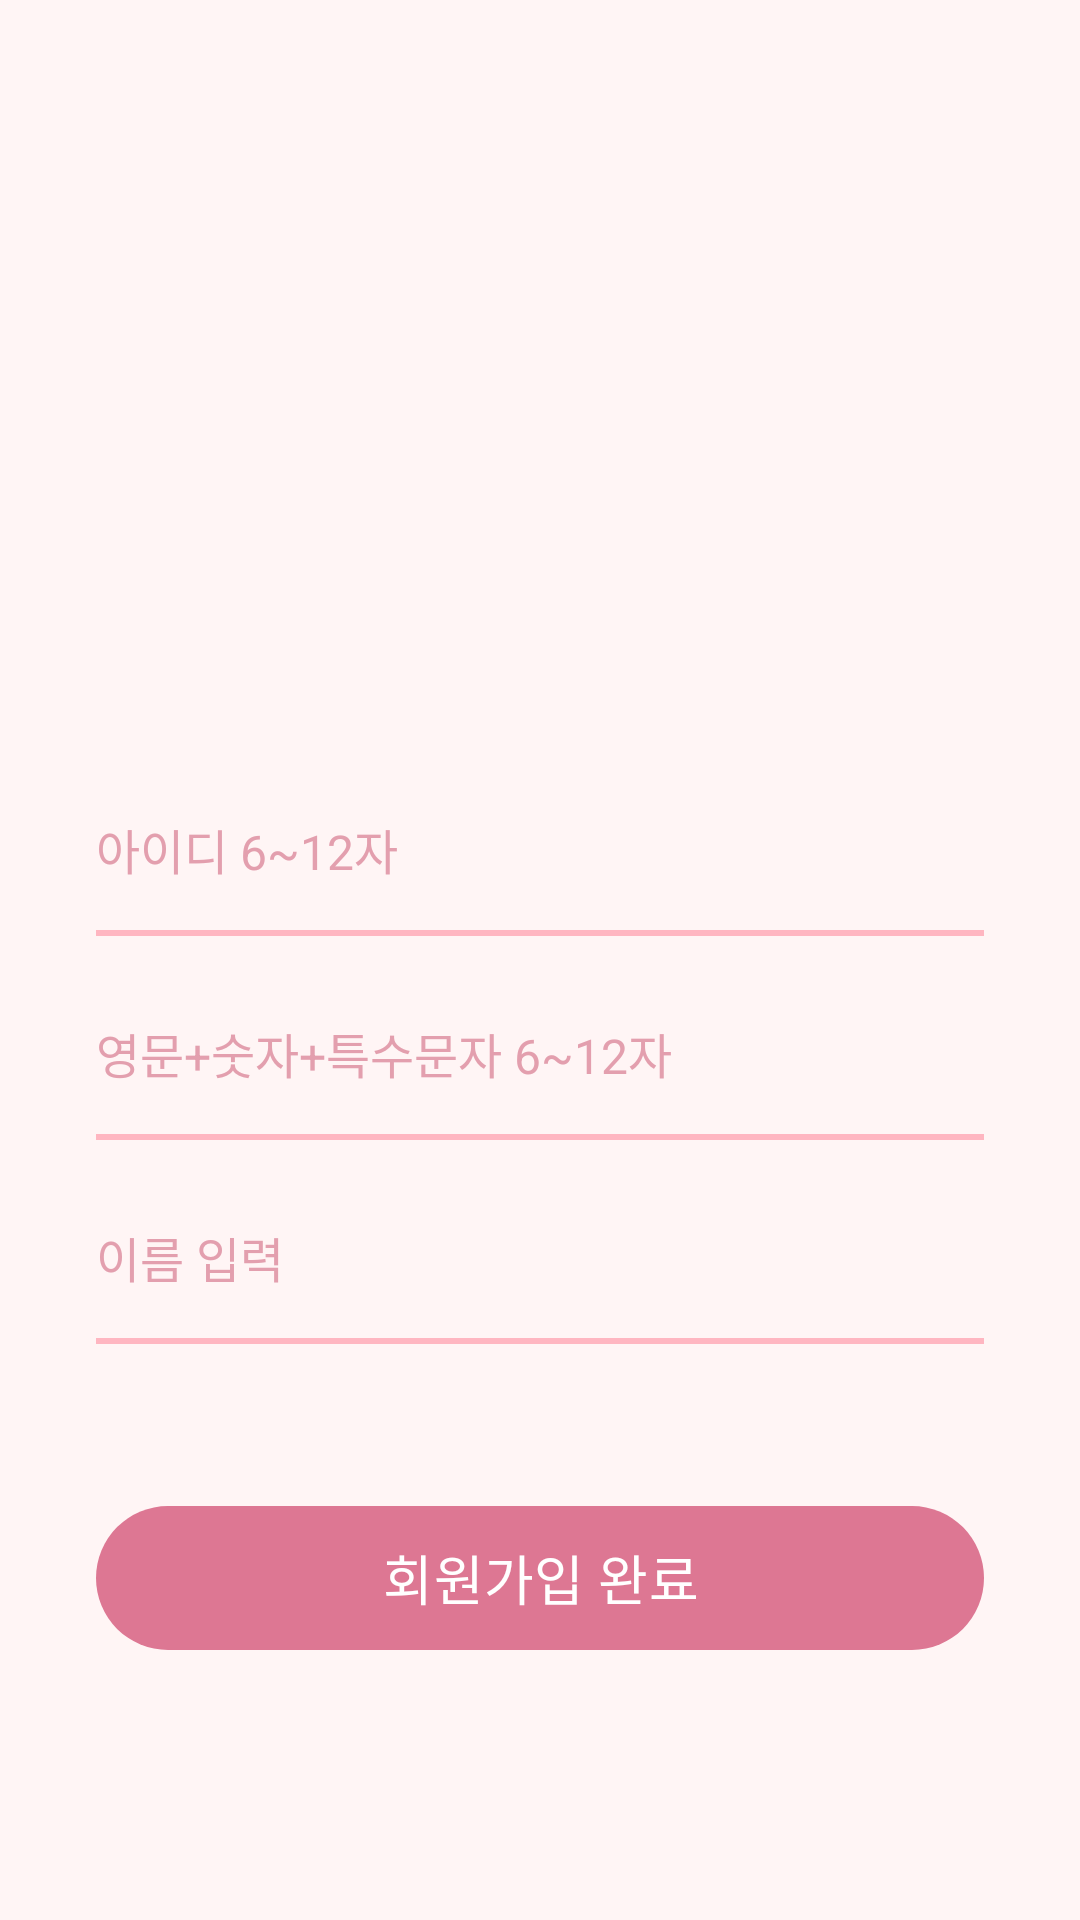

Produce the Android XML layout that renders to this screen, including the resource entries it uses.
<!-- AndroidManifest.xml: application theme Theme.CaffeService -->
<!-- res/layout/activity_signup.xml -->
<?xml version="1.0" encoding="utf-8"?>
<androidx.constraintlayout.widget.ConstraintLayout
    xmlns:android="http://schemas.android.com/apk/res/android"
    xmlns:app="http://schemas.android.com/apk/res-auto"
    xmlns:tools="http://schemas.android.com/tools"
    android:layout_width="match_parent"
    android:layout_height="match_parent"
    android:background="#FFF5F5"
    android:padding="32dp"
    tools:context=".SignupActivity">

    
    <ImageView
        android:id="@+id/app_logo"
        android:layout_width="120dp"
        android:layout_height="120dp"
        android:layout_marginTop="64dp"
        android:src="@drawable/logo"
        app:layout_constraintTop_toTopOf="parent"
        app:layout_constraintStart_toStartOf="parent"
        app:layout_constraintEnd_toEndOf="parent"
        tools:ignore="ContentDescription" />

    
    <LinearLayout
        android:id="@+id/signup_form_container"
        android:layout_width="0dp"
        android:layout_height="wrap_content"
        android:orientation="vertical"
        android:layout_marginTop="48dp"
        app:layout_constraintTop_toBottomOf="@id/app_logo"
        app:layout_constraintStart_toStartOf="parent"
        app:layout_constraintEnd_toEndOf="parent">

        
        <EditText
            android:id="@+id/edit_text_signup_id"
            android:layout_width="match_parent"
            android:layout_height="wrap_content"
            android:layout_marginBottom="20dp"
            android:background="@drawable/bottom_line_pink"
            android:hint="아이디 6~12자"
            android:inputType="text"
            android:minHeight="48dp"
            android:paddingBottom="10dp"
            android:textColorHint="#E39FAE"
            android:textSize="16sp" />

        
        <EditText
            android:id="@+id/edit_text_signup_password"
            android:layout_width="match_parent"
            android:layout_height="wrap_content"
            android:layout_marginBottom="20dp"
            android:background="@drawable/bottom_line_pink"
            android:hint="영문+숫자+특수문자 6~12자"
            android:inputType="textPassword"
            android:minHeight="48dp"
            android:paddingBottom="10dp"
            android:textColorHint="#E39FAE"
            android:textSize="16sp" />

        
        <EditText
            android:id="@+id/edit_text_signup_name"
            android:layout_width="match_parent"
            android:layout_height="wrap_content"
            android:layout_marginBottom="20dp"
            android:background="@drawable/bottom_line_pink"
            android:hint="이름 입력"
            android:inputType="text"
            android:minHeight="48dp"
            android:paddingBottom="10dp"
            android:textColorHint="#E39FAE"
            android:textSize="16sp" />

    </LinearLayout>

    
    <com.google.android.material.button.MaterialButton
        android:id="@+id/button_signup_confirm"
        android:layout_width="0dp"
        android:layout_height="56dp"
        android:text="회원가입 완료"
        android:textColor="#FFFFFF"
        android:textSize="18sp"
        app:backgroundTint="#DD7793"
        android:layout_marginTop="30dp"
        app:layout_constraintTop_toBottomOf="@+id/signup_form_container"
        app:layout_constraintStart_toStartOf="parent"
        app:layout_constraintEnd_toEndOf="parent" />

</androidx.constraintlayout.widget.ConstraintLayout>
<!-- resources referenced by this layout -->
<resources>
  <!-- drawable bottom_line_pink (drawable) -->
  <?xml version="1.0" encoding="utf-8"?>
  <layer-list xmlns:android="http://schemas.android.com/apk/res/android">
      
      <item>
          <shape android:shape="rectangle">
              <solid android:color="@android:color/transparent" />
          </shape>
      </item>
  
      
      <item android:top="-2dp" android:left="-2dp" android:right="-2dp">
          <shape>
              <solid android:color="@android:color/transparent" />
              <stroke
                  android:width="2dp"
                  android:color="#FFB6C1" /> 
          </shape>
      </item>
  </layer-list>
  <style name="Theme.CaffeService" parent="Base.Theme.CaffeService" />
  <style name="Base.Theme.CaffeService" parent="Theme.Material3.DayNight.NoActionBar">
          
          
      </style>
</resources>
